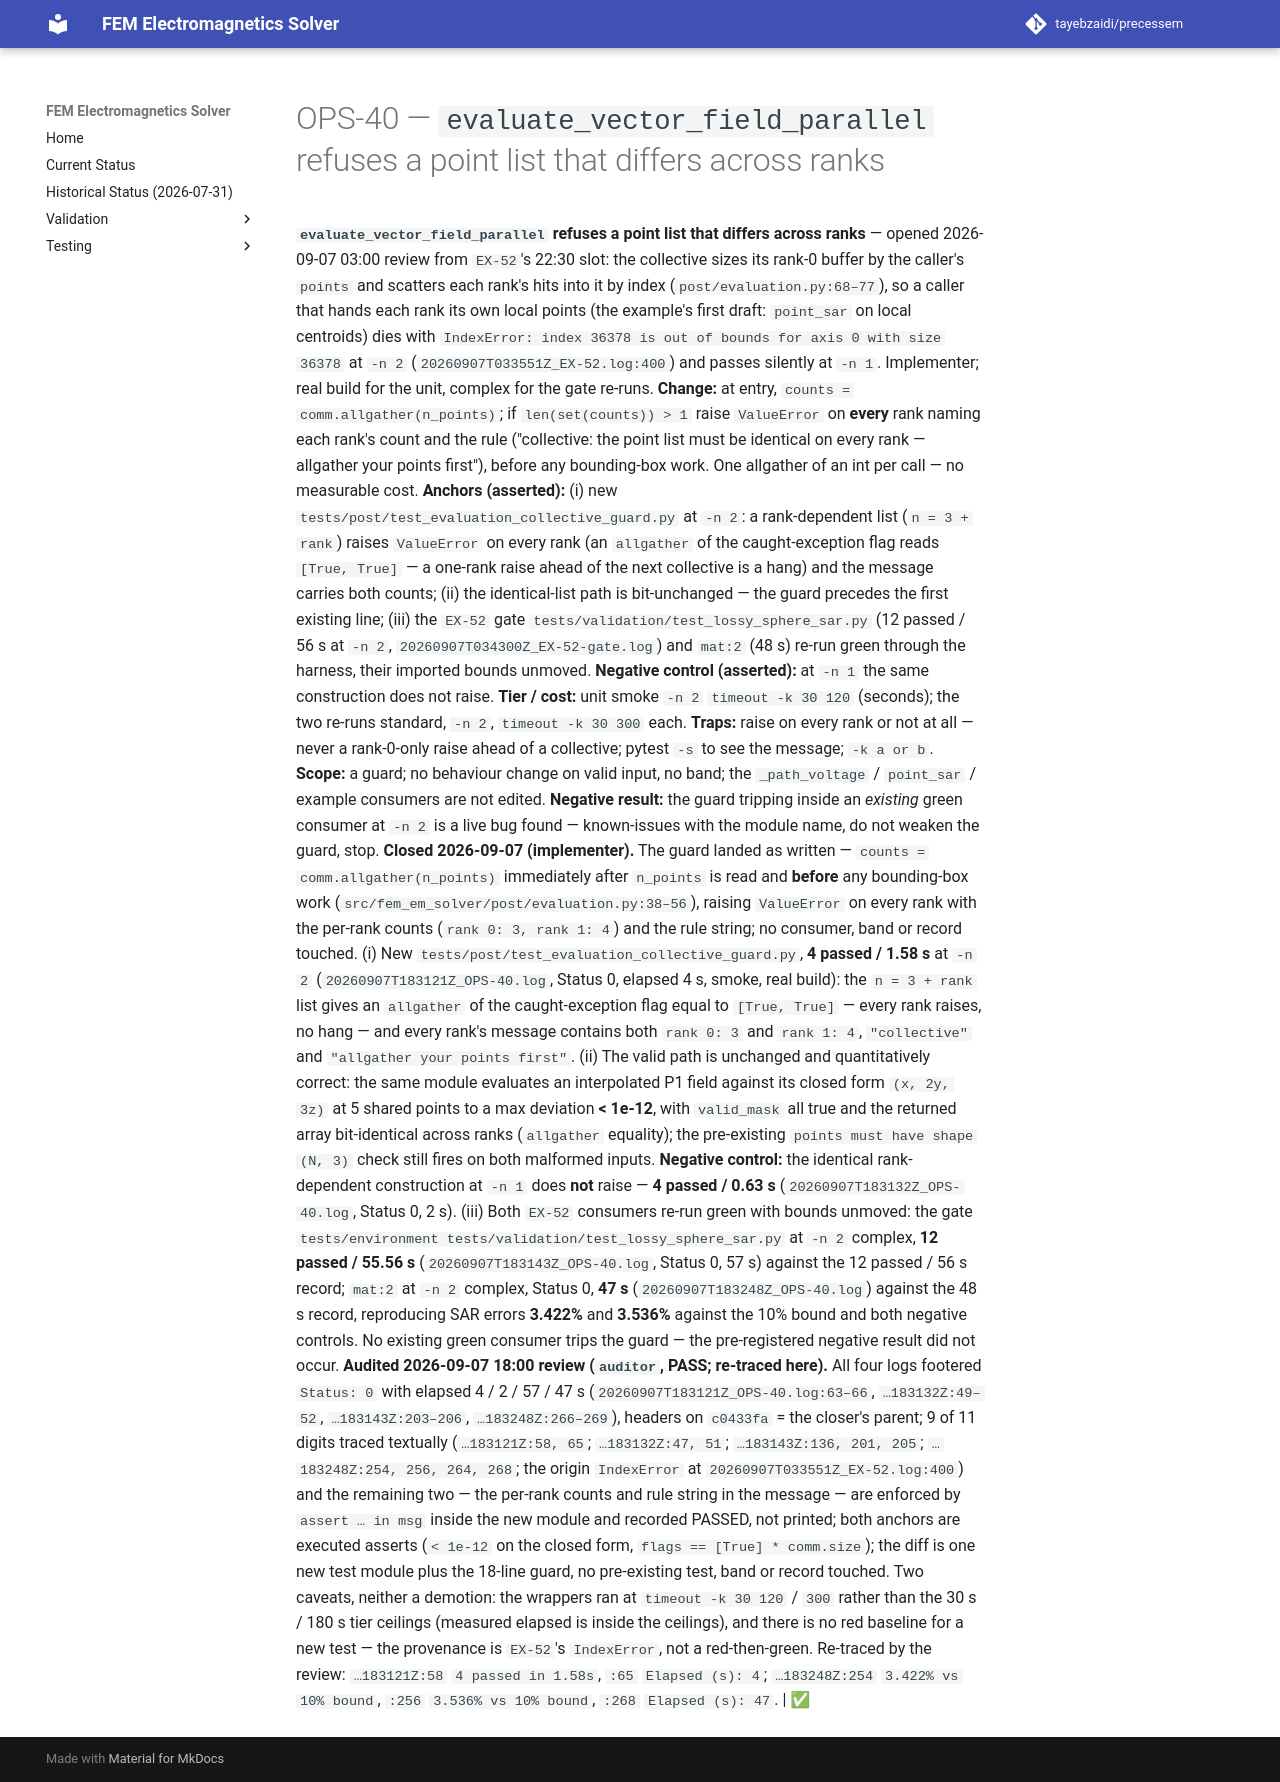

repository: tayebzaidi/precessem · page: planning/chunks/OPS-40/index.html · generator: mkdocs

# OPS-40 — `evaluate_vector_field_parallel` refuses a point list that differs across ranks

 **`evaluate_vector_field_parallel` refuses a point list that differs across ranks** — opened 2026-09-07 03:00 review from `EX-52`'s 22:30 slot: the collective sizes its rank-0 buffer by the caller's `points` and scatters each rank's hits into it by index (`post/evaluation.py:68–77`), so a caller that hands each rank its own local points (the example's first draft: `point_sar` on local centroids) dies with `IndexError: index 36378 is out of bounds for axis 0 with size 36378` at `-n 2` (`20260907T033551Z_EX-52.log:400`) and passes silently at `-n 1`. Implementer; real build for the unit, complex for the gate re-runs. **Change:** at entry, `counts = comm.allgather(n_points)`; if `len(set(counts)) > 1` raise `ValueError` on **every** rank naming each rank's count and the rule ("collective: the point list must be identical on every rank — allgather your points first"), before any bounding-box work. One allgather of an int per call — no measurable cost. **Anchors (asserted):** (i) new `tests/post/test_evaluation_collective_guard.py` at `-n 2`: a rank-dependent list (`n = 3 + rank`) raises `ValueError` on every rank (an `allgather` of the caught-exception flag reads `[True, True]` — a one-rank raise ahead of the next collective is a hang) and the message carries both counts; (ii) the identical-list path is bit-unchanged — the guard precedes the first existing line; (iii) the `EX-52` gate `tests/validation/test_lossy_sphere_sar.py` (12 passed / 56 s at `-n 2`, `20260907T034300Z_EX-52-gate.log`) and `mat:2` (48 s) re-run green through the harness, their imported bounds unmoved. **Negative control (asserted):** at `-n 1` the same construction does not raise. **Tier / cost:** unit smoke `-n 2` `timeout -k 30 120` (seconds); the two re-runs standard, `-n 2`, `timeout -k 30 300` each. **Traps:** raise on every rank or not at all — never a rank-0-only raise ahead of a collective; pytest `-s` to see the message; `-k a or b`. **Scope:** a guard; no behaviour change on valid input, no band; the `_path_voltage` / `point_sar` / example consumers are not edited. **Negative result:** the guard tripping inside an *existing* green consumer at `-n 2` is a live bug found — known-issues with the module name, do not weaken the guard, stop. **Closed 2026-09-07 (implementer).** The guard landed as written — `counts = comm.allgather(n_points)` immediately after `n_points` is read and **before** any bounding-box work (`src/fem_em_solver/post/evaluation.py:38–56`), raising `ValueError` on every rank with the per-rank counts (`rank 0: 3, rank 1: 4`) and the rule string; no consumer, band or record touched. (i) New `tests/post/test_evaluation_collective_guard.py`, **4 passed / 1.58 s** at `-n 2` (`20260907T183121Z_OPS-40.log`, Status 0, elapsed 4 s, smoke, real build): the `n = 3 + rank` list gives an `allgather` of the caught-exception flag equal to `[True, True]` — every rank raises, no hang — and every rank's message contains both `rank 0: 3` and `rank 1: 4`, `"collective"` and `"allgather your points first"`. (ii) The valid path is unchanged and quantitatively correct: the same module evaluates an interpolated P1 field against its closed form `(x, 2y, 3z)` at 5 shared points to a max deviation **< 1e-12**, with `valid_mask` all true and the returned array bit-identical across ranks (`allgather` equality); the pre-existing `points must have shape (N, 3)` check still fires on both malformed inputs. **Negative control:** the identical rank-dependent construction at `-n 1` does **not** raise — **4 passed / 0.63 s** (`20260907T183132Z_OPS-40.log`, Status 0, 2 s). (iii) Both `EX-52` consumers re-run green with bounds unmoved: the gate `tests/environment tests/validation/test_lossy_sphere_sar.py` at `-n 2` complex, **12 passed / 55.56 s** (`20260907T183143Z_OPS-40.log`, Status 0, 57 s) against the 12 passed / 56 s record; `mat:2` at `-n 2` complex, Status 0, **47 s** (`20260907T183248Z_OPS-40.log`) against the 48 s record, reproducing SAR errors **3.422%** and **3.536%** against the 10% bound and both negative controls. No existing green consumer trips the guard — the pre-registered negative result did not occur. **Audited 2026-09-07 18:00 review (`auditor`, PASS; re-traced here).** All four logs footered `Status: 0` with elapsed 4 / 2 / 57 / 47 s (`20260907T183121Z_OPS-40.log:63–66`, `…183132Z:49–52`, `…183143Z:203–206`, `…183248Z:266–269`), headers on `c0433fa` = the closer's parent; 9 of 11 digits traced textually (`…183121Z:58, 65`; `…183132Z:47, 51`; `…183143Z:136, 201, 205`; `…183248Z:254, 256, 264, 268`; the origin `IndexError` at `20260907T033551Z_EX-52.log:400`) and the remaining two — the per-rank counts and rule string in the message — are enforced by `assert … in msg` inside the new module and recorded PASSED, not printed; both anchors are executed asserts (`< 1e-12` on the closed form, `flags == [True] * comm.size`); the diff is one new test module plus the 18-line guard, no pre-existing test, band or record touched. Two caveats, neither a demotion: the wrappers ran at `timeout -k 30 120` / `300` rather than the 30 s / 180 s tier ceilings (measured elapsed is inside the ceilings), and there is no red baseline for a new test — the provenance is `EX-52`'s `IndexError`, not a red-then-green. Re-traced by the review: `…183121Z:58` `4 passed in 1.58s`, `:65` `Elapsed (s): 4`; `…183248Z:254` `3.422% vs 10% bound`, `:256` `3.536% vs 10% bound`, `:268` `Elapsed (s): 47`. | ✅ 
